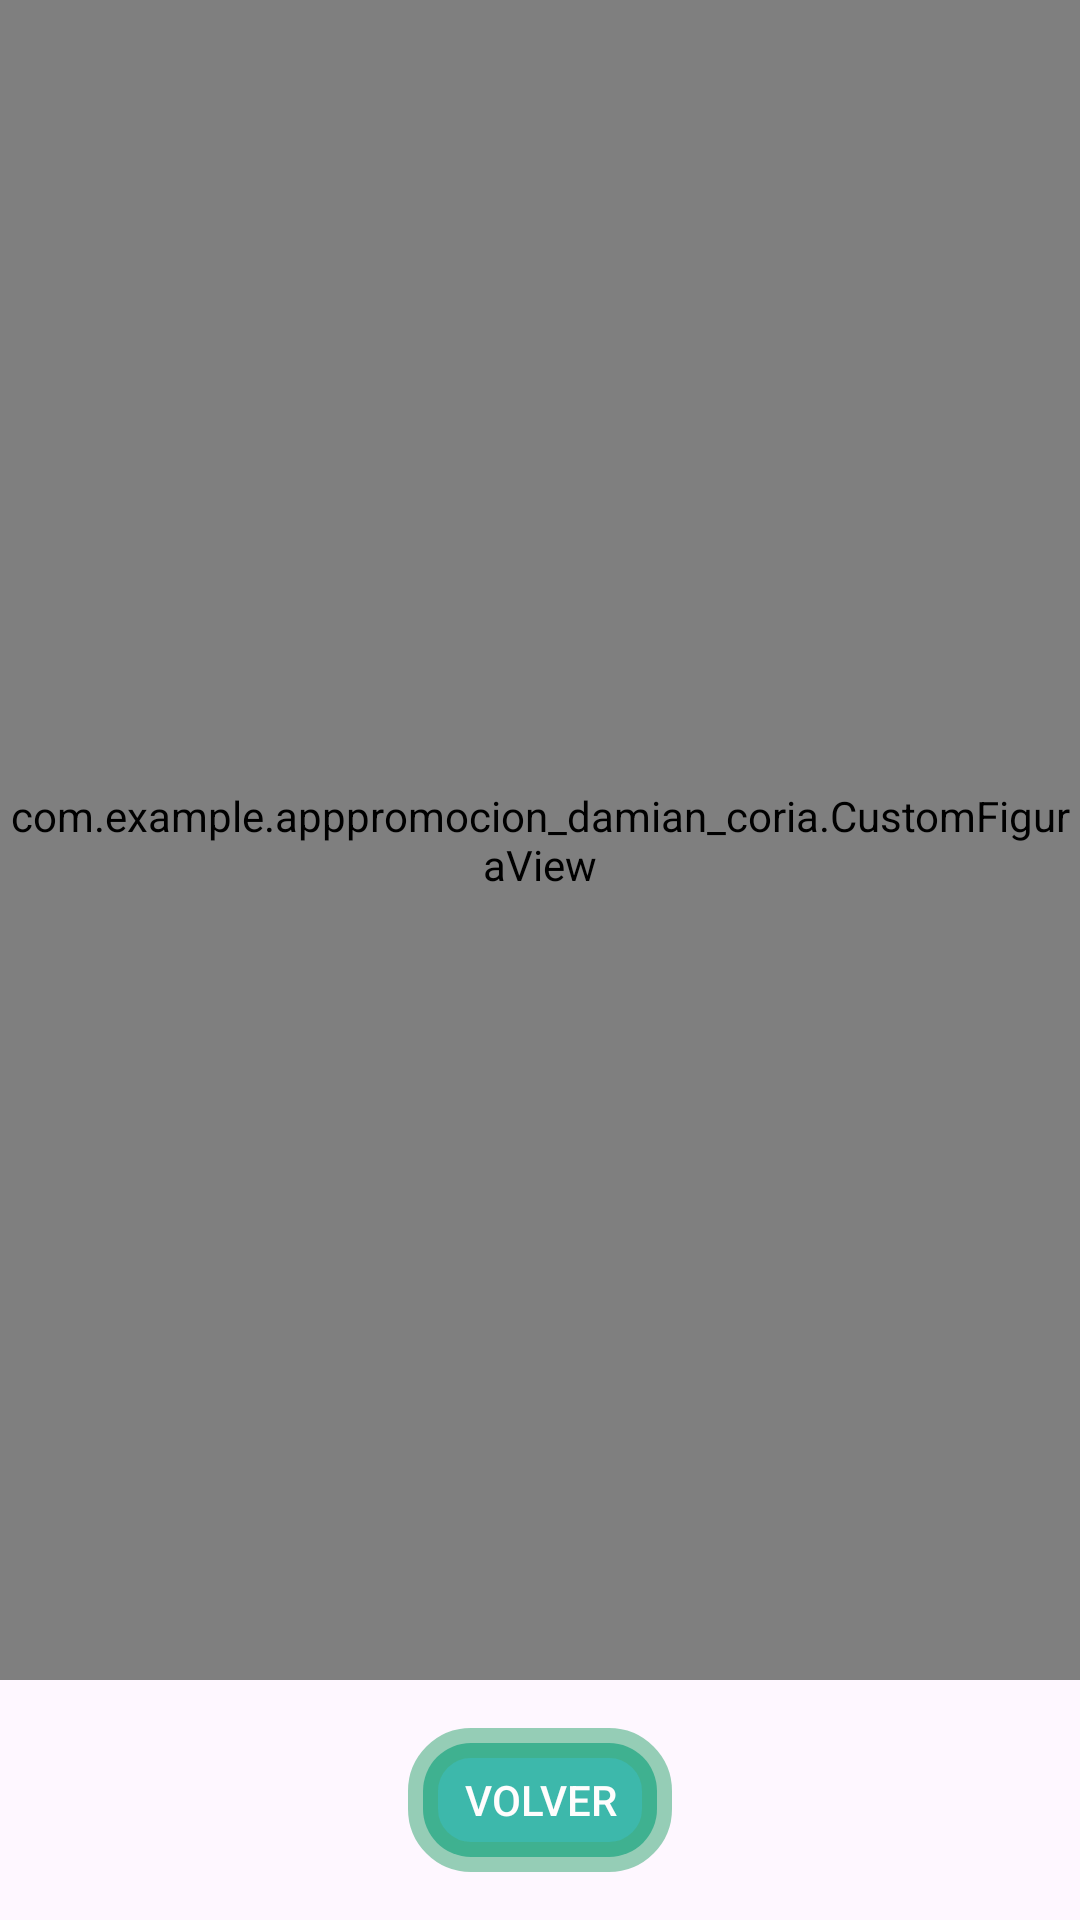

Layout XML and referenced resources for this Android screen:
<!-- AndroidManifest.xml: application theme Theme.AppPromocion_Damian_Coria -->
<!-- res/layout/activity_figuras.xml -->
<?xml version="1.0" encoding="utf-8"?>
<LinearLayout xmlns:android="http://schemas.android.com/apk/res/android"
    xmlns:tools="http://schemas.android.com/tools"
    android:layout_width="match_parent"
    android:layout_height="match_parent"
    xmlns:app="http://schemas.android.com/apk/res-auto"
    android:orientation="vertical">

    <com.example.apppromocion_damian_coria.CustomFiguraView
        android:id="@+id/figuraView"
        android:layout_width="match_parent"
        android:layout_height="0dp"
        android:layout_weight="1" />

    <Button
        android:id="@+id/btn_volver"
        android:layout_width="wrap_content"
        android:layout_height="wrap_content"
        android:layout_gravity="center"
        android:layout_margin="16dp"
        android:background="@drawable/fondo_redondeado"
        android:gravity="center"
        android:onClick="volverAlInicio"
        android:text="Volver"
        android:textColor="#FFFDFD"
        app:backgroundTint="@null" />
</LinearLayout>
<!-- resources referenced by this layout -->
<resources>
  <!-- drawable fondo_redondeado (drawable) -->
  <selector xmlns:android="http://schemas.android.com/apk/res/android">
      
      <item android:state_pressed="true">
          <shape android:shape="rectangle">
              <solid android:color="#8D41AD7C" />
              <corners android:radius="16dp"/> 
              <stroke android:width="20dp" android:color="#3DB8AB"/> 
          </shape>
      </item>
  
      
      <item>
          <shape android:shape="rectangle">
              <corners android:radius="16dp"/>
              <solid android:color="#3DB8AB" />
              <stroke android:width="10dp" android:color="#8D41AD7C"/>
          </shape>
      </item>
  </selector>
  <style name="Theme.AppPromocion_Damian_Coria" parent="Base.Theme.AppPromocion_Damian_Coria" />
  <style name="Base.Theme.AppPromocion_Damian_Coria" parent="Theme.Material3.DayNight.NoActionBar">
          
          
      </style>
</resources>
